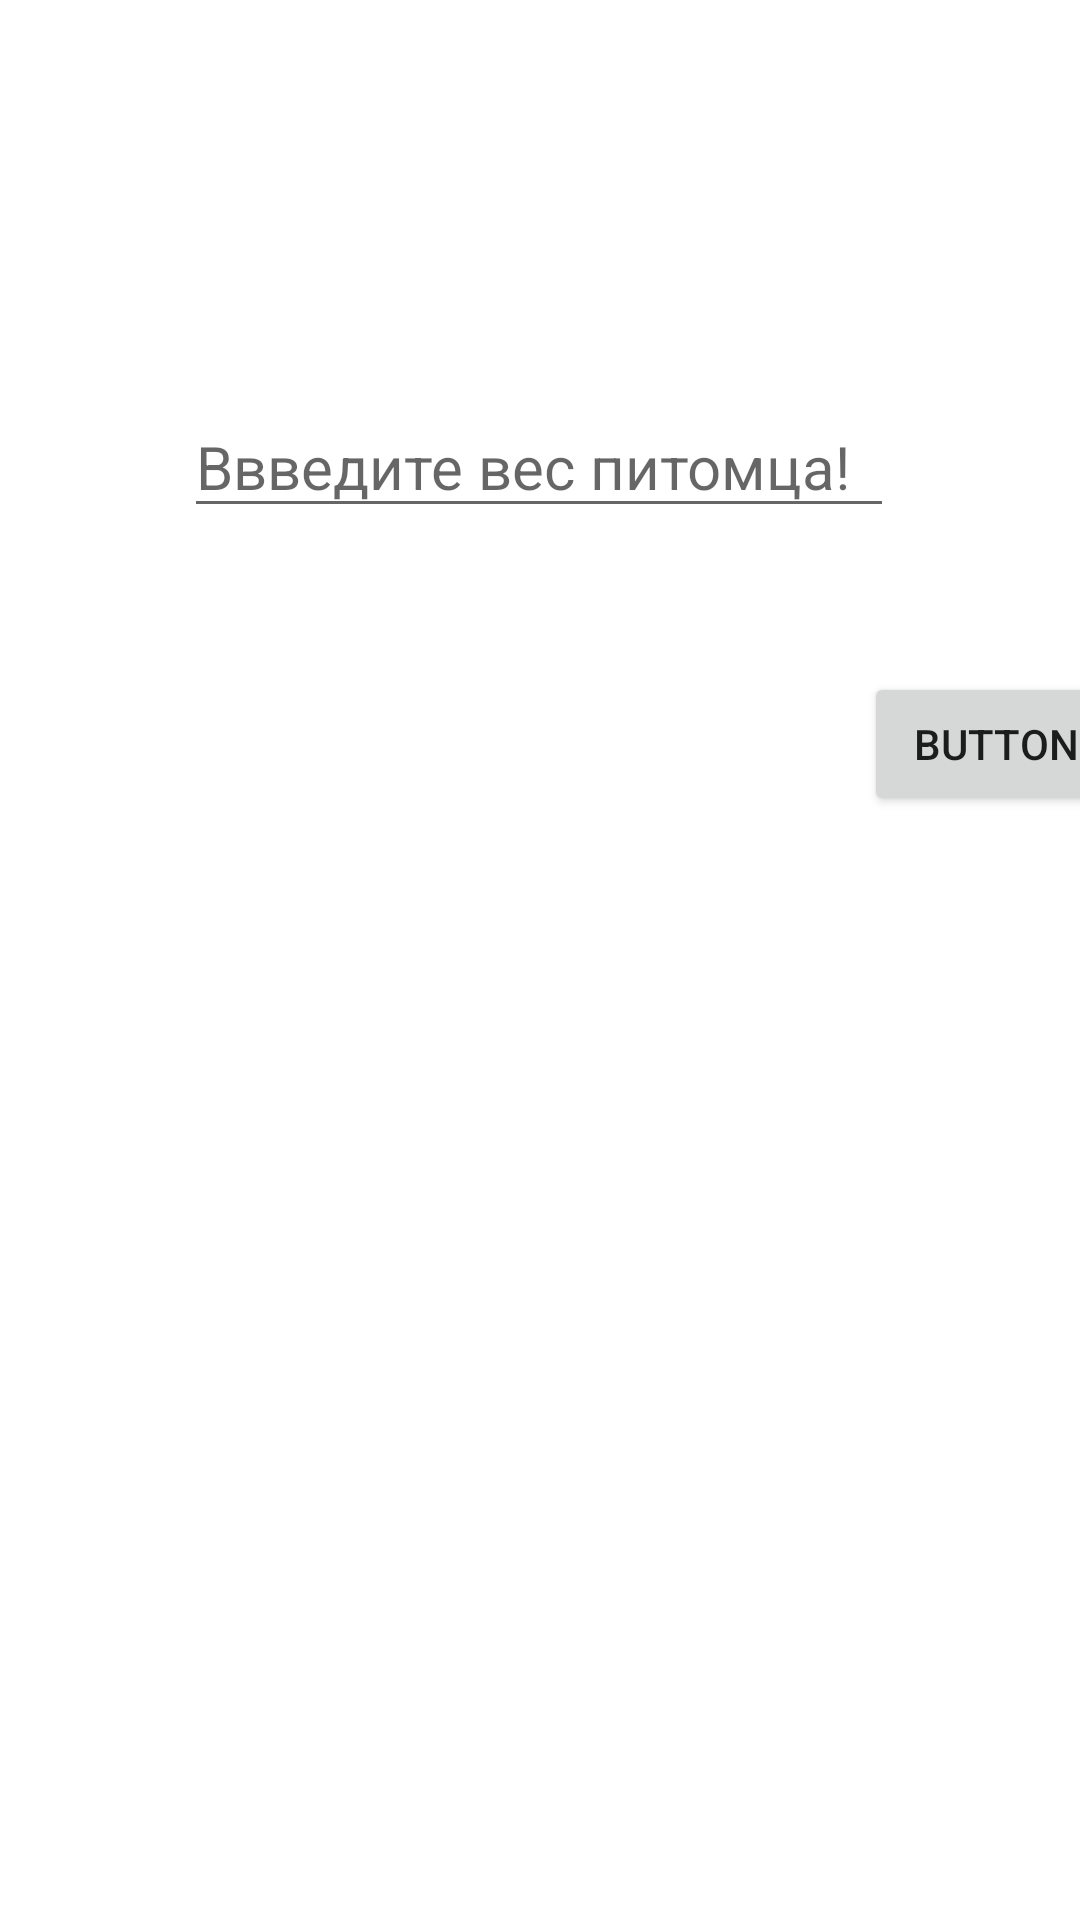

This screen was rendered from an Android layout file. Write that file and the resources it references.
<!-- AndroidManifest.xml: application theme Theme.RenameLater -->
<!-- res/layout/activity_enter_weight.xml -->
<?xml version="1.0" encoding="utf-8"?>
<androidx.constraintlayout.widget.ConstraintLayout xmlns:android="http://schemas.android.com/apk/res/android"
    xmlns:app="http://schemas.android.com/apk/res-auto"
    xmlns:tools="http://schemas.android.com/tools"
    android:layout_width="match_parent"
    android:layout_height="match_parent"
    tools:context=".enterWeight">

    <EditText
        android:id="@+id/weightOfDog"
        android:layout_width="wrap_content"
        android:layout_height="wrap_content"
        android:layout_marginTop="132dp"
        android:ems="10"
        android:hint="@string/weight"
        android:inputType="number"
        android:textSize="20sp"
        app:layout_constraintEnd_toEndOf="parent"
        app:layout_constraintHorizontal_bias="0.497"
        app:layout_constraintStart_toStartOf="parent"
        app:layout_constraintTop_toTopOf="parent" />

    <Button
        android:id="@+id/nextVet"
        android:layout_width="wrap_content"
        android:layout_height="wrap_content"
        android:layout_marginStart="288dp"
        android:layout_marginTop="224dp"
        android:text="Button"
        app:layout_constraintStart_toStartOf="parent"
        app:layout_constraintTop_toTopOf="parent" />

</androidx.constraintlayout.widget.ConstraintLayout>
<!-- resources referenced by this layout -->
<resources>
  <string name="weight">Ввведите вес питомца!</string>
  <style name="Theme.RenameLater" parent="Theme.MaterialComponents.DayNight.NoActionBar">
          
          <item name="colorPrimary">@color/night_blue</item>
          <item name="colorPrimaryVariant">@color/topbar</item>
          <item name="colorOnPrimary">@color/white</item>
          
          <item name="colorSecondary">@color/teal_200</item>
          <item name="colorSecondaryVariant">@color/teal_700</item>
          <item name="colorOnSecondary">@color/black</item>
          
          <item name="android:statusBarColor">?attr/colorPrimaryVariant</item>
          
      </style>
  <color name="night_blue">#1604d6</color>
  <color name="topbar">#636b65</color>
  <color name="white">#FFFFFFFF</color>
  <color name="teal_200">#FF03DAC5</color>
  <color name="teal_700">#FF018786</color>
  <color name="black">#FF000000</color>
</resources>
